Labelled photos from "AUGMENTED_DATASET", an image-classification folder in AnirudhTantry/GlaucomaDetector. The possible labels are: abnormal, normal.

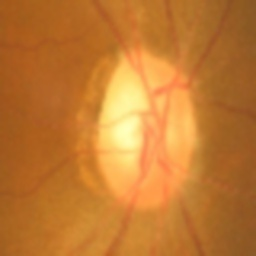
Label: abnormal

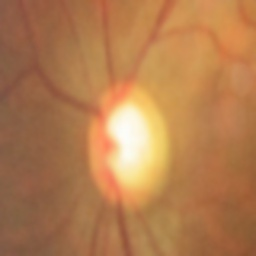
Label: abnormal

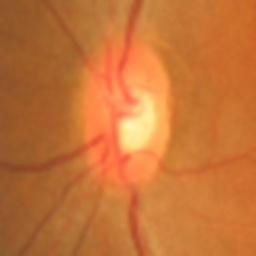
Label: normal

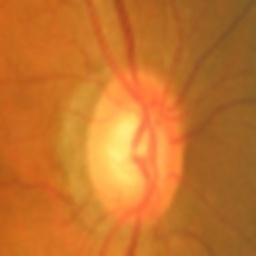
Label: abnormal

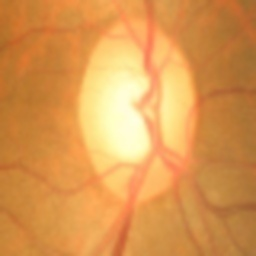
Label: normal

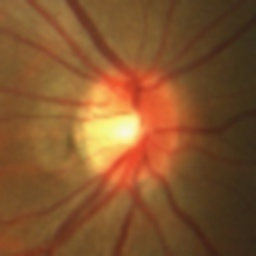
Label: normal
